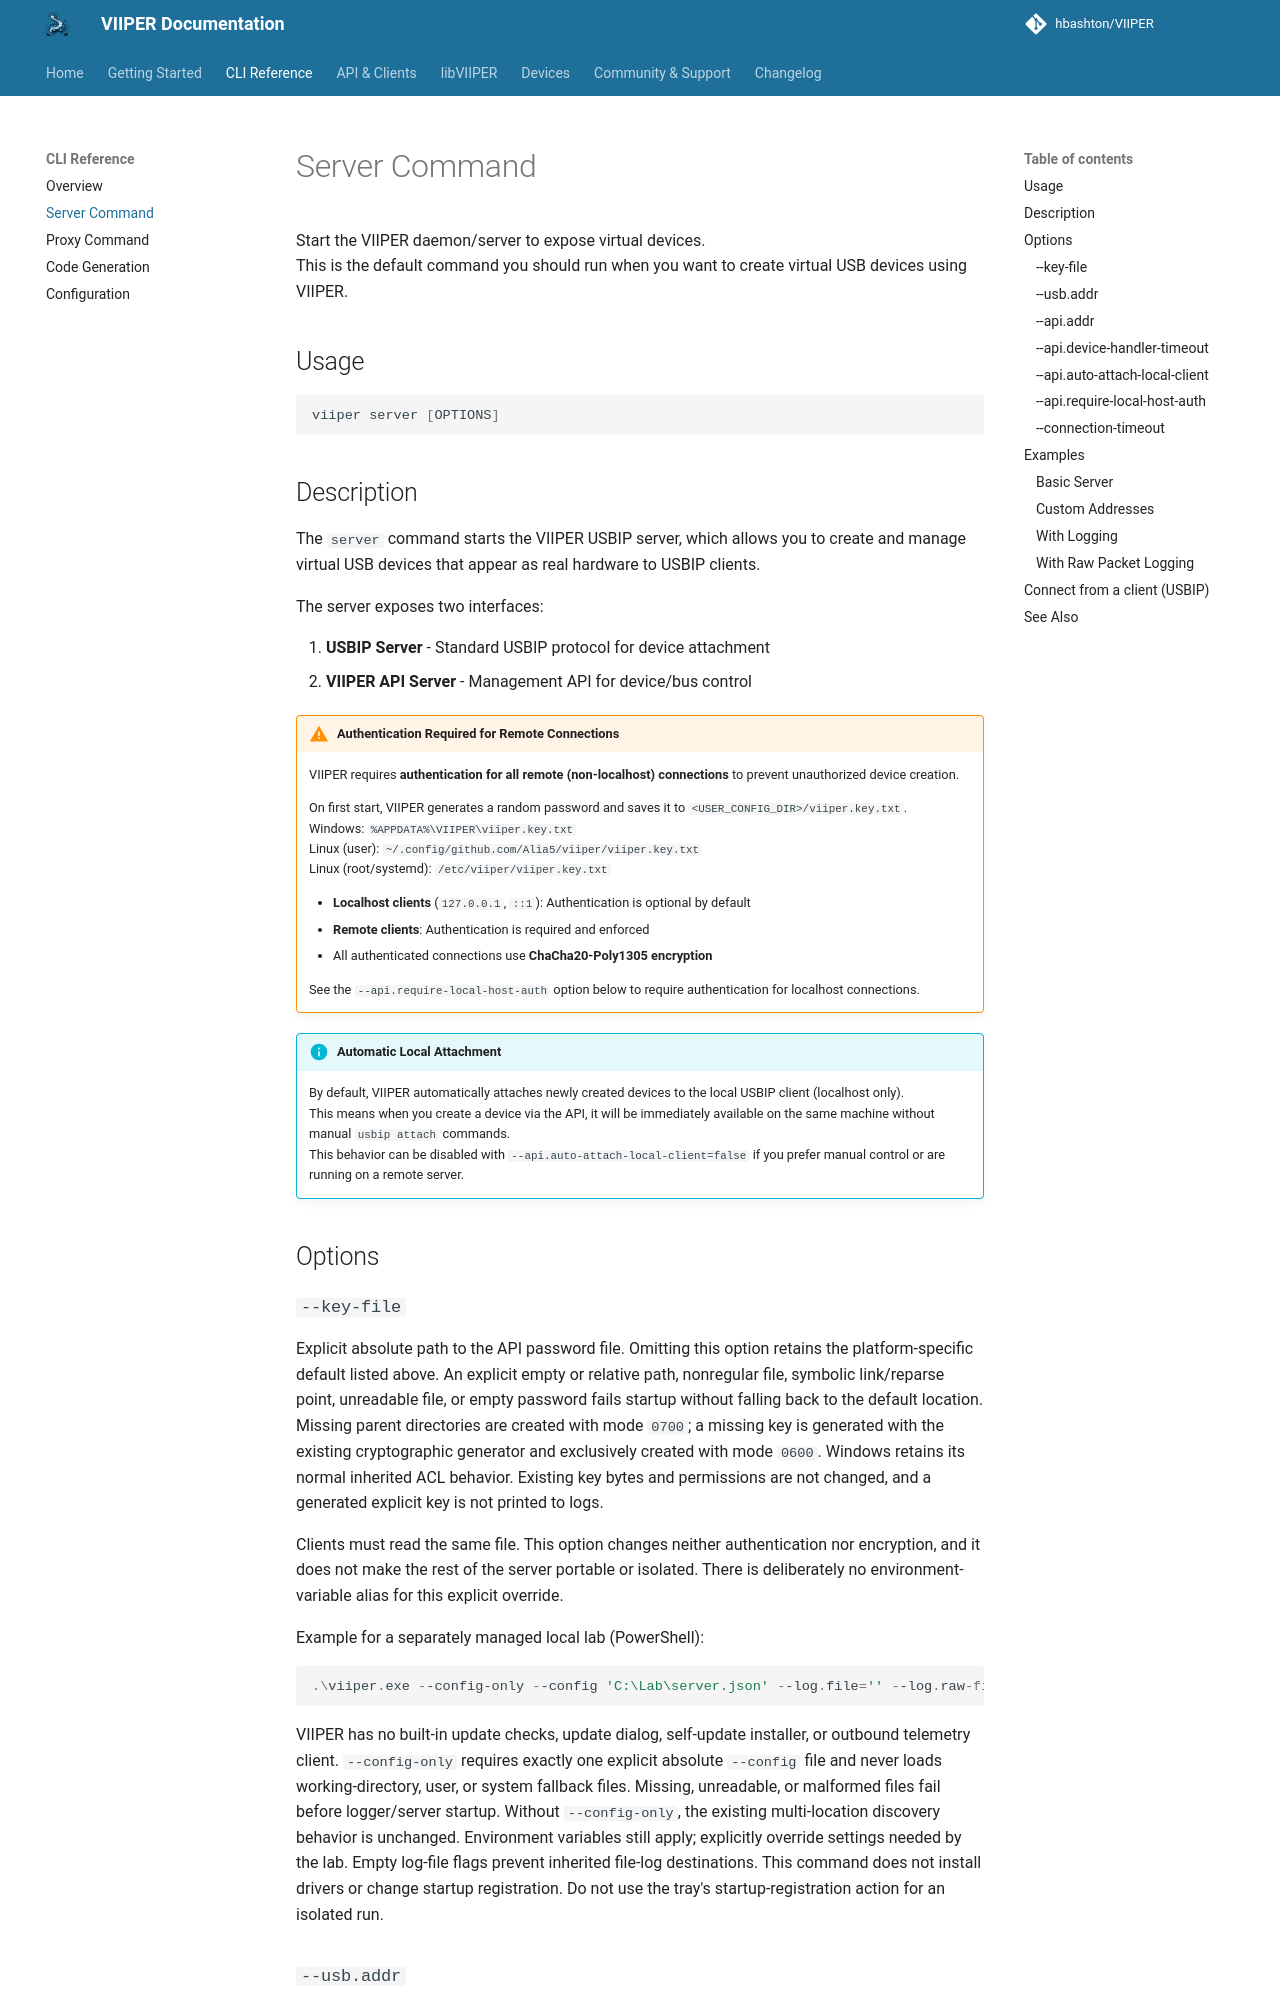

repository: JuanJSAR93/VIIPER · page: 0.7.2/cli/server/index.html · generator: mkdocs

# Server Command

Start the VIIPER daemon/server to expose virtual devices.  
This is the default command you should run when you want to create virtual USB devices using VIIPER.

## Usage

```bash
viiper server [OPTIONS]
```

## Description

The `server` command starts the VIIPER USBIP server, which allows you to create and manage virtual USB devices that appear as real hardware to USBIP clients.

The server exposes two interfaces:

1. **USBIP Server** - Standard USBIP protocol for device attachment
2. **VIIPER API Server** - Management API for device/bus control

!!! warning "Authentication Required for Remote Connections"
    VIIPER requires **authentication for all remote (non-localhost) connections** to prevent unauthorized device creation.  

    On first start, VIIPER generates a random password
    and saves it to `<USER_CONFIG_DIR>/viiper.key.txt`.  
    Windows: `%APPDATA%\VIIPER\viiper.key.txt`  
    Linux (user): `~/.config/github.com/Alia5/viiper/viiper.key.txt`  
    Linux (root/systemd): `/etc/viiper/viiper.key.txt`
    
    - **Localhost clients** (`127.0.0.1`, `::1`): Authentication is optional by default
    - **Remote clients**: Authentication is required and enforced
    - All authenticated connections use **ChaCha20-Poly1305 encryption**
    
    See the `--api.require-local-host-auth` option below to require authentication for localhost connections.

!!! info "Automatic Local Attachment"
    By default, VIIPER automatically attaches newly created devices to the local USBIP client (localhost only).  
    This means when you create a device via the API, it will be immediately available on the same machine without manual `usbip attach` commands.  
    This behavior can be disabled with `--api.auto-attach-local-client=false` if you prefer manual control or are running on a remote server.

## Options
